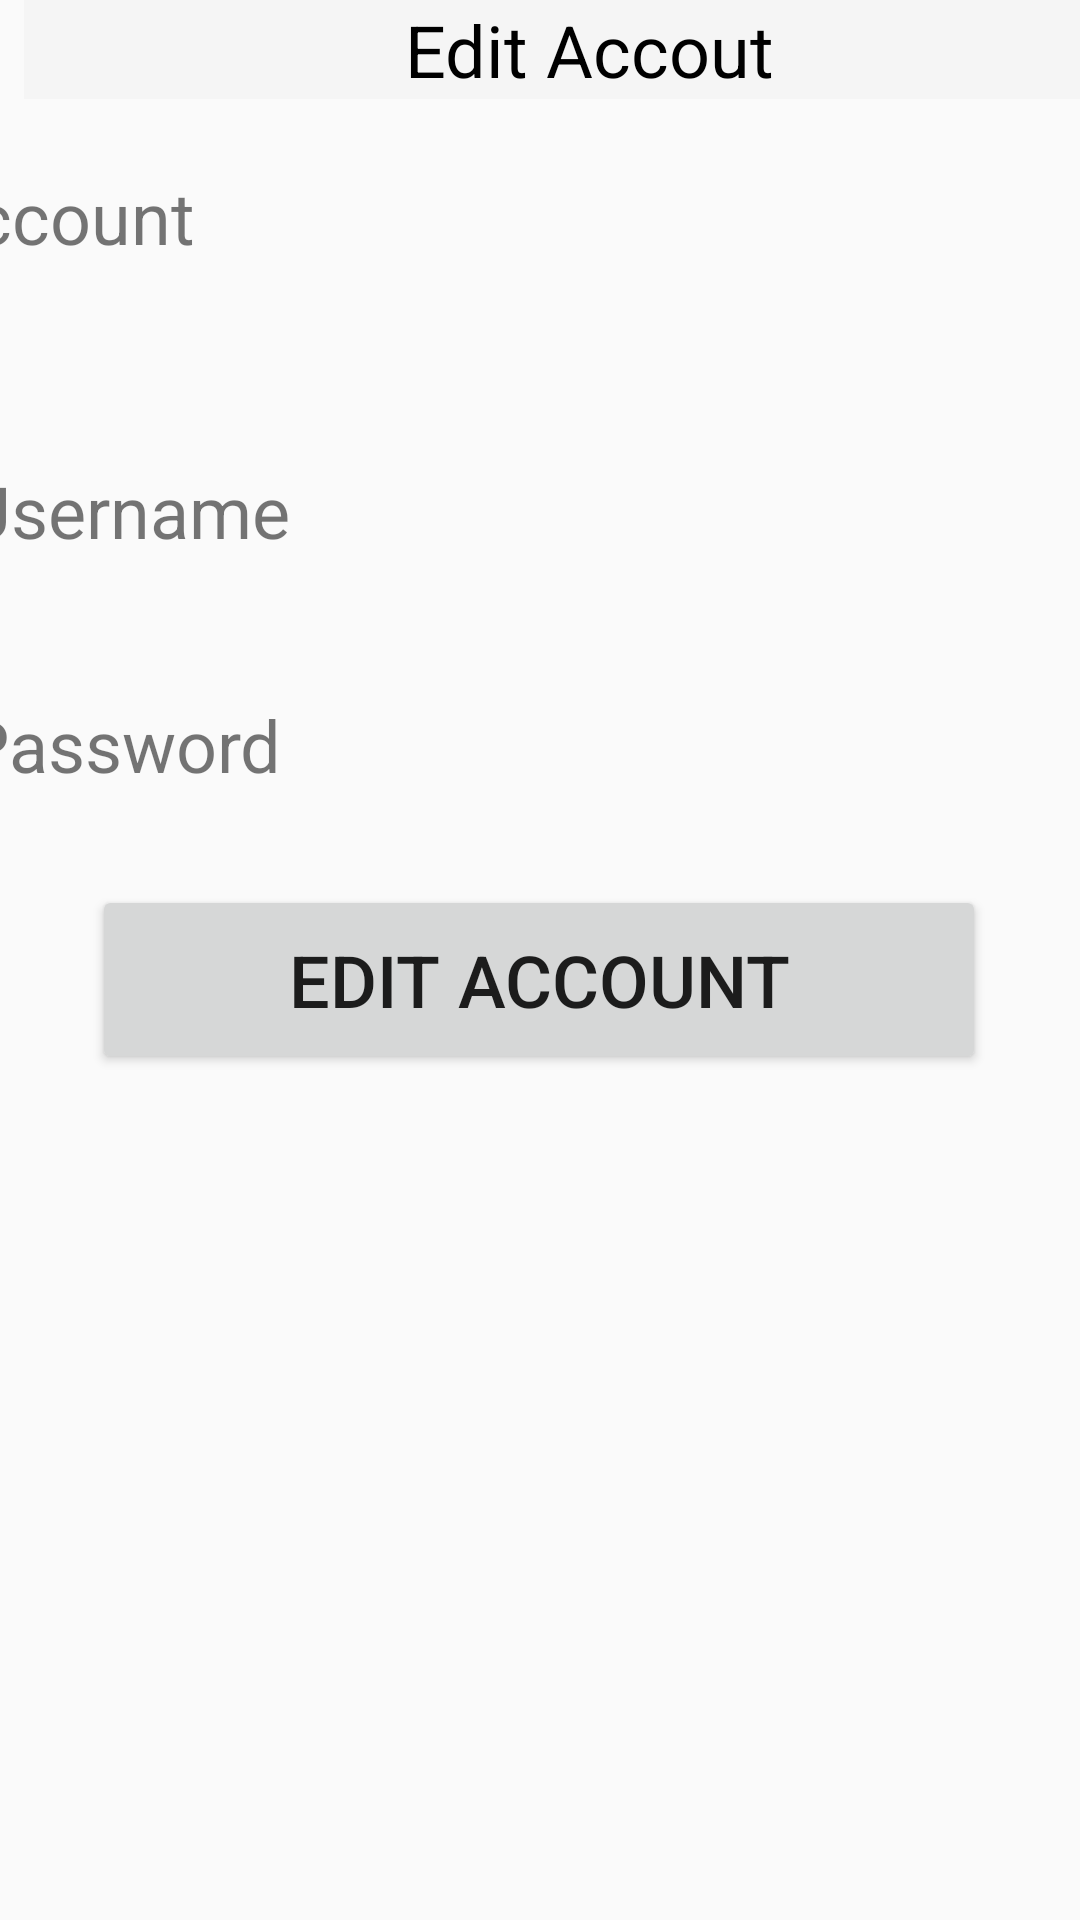

Write the Android layout XML for this screen, with the resource values it uses.
<!-- AndroidManifest.xml: application theme AppTheme -->
<!-- res/layout/activity_edit.xml -->
<?xml version="1.0" encoding="utf-8"?>
<androidx.constraintlayout.widget.ConstraintLayout xmlns:android="http://schemas.android.com/apk/res/android"
    xmlns:app="http://schemas.android.com/apk/res-auto"
    xmlns:tools="http://schemas.android.com/tools"
    android:theme="@style/Theme.AppCompat.Light.NoActionBar"
    android:layout_width="match_parent"
    android:layout_height="match_parent"
    tools:context=".EditActivity">

    <com.google.android.material.appbar.AppBarLayout
        android:id="@+id/appbar"
        android:layout_width="403dp"
        android:layout_height="33dp"
        android:layout_marginStart="8dp"
        app:layout_constraintBottom_toTopOf="@+id/recyclerView"
        app:layout_constraintEnd_toEndOf="parent"
        app:layout_constraintHorizontal_bias="0.0"
        app:layout_constraintStart_toStartOf="parent"
        app:layout_constraintTop_toTopOf="parent"
        app:layout_constraintVertical_bias="0.506">

        <TextView
            android:id="@+id/textView3"
            android:layout_width="137dp"
            android:layout_height="match_parent"
            android:layout_marginLeft="120dp"
            android:gravity="center"
            android:text="Edit Accout"
            android:textColor="@android:color/black"
            android:textSize="24sp" />
    </com.google.android.material.appbar.AppBarLayout>

    <EditText
        android:id="@+id/passEditTxt"
        android:layout_width="236dp"
        android:layout_height="37dp"
        android:layout_marginTop="36dp"
        android:layout_marginEnd="40dp"
        android:background="@drawable/edittext_border"
        android:ems="10"
        android:gravity="top|left"
        android:inputType="textMultiLine"
        app:layout_constraintEnd_toEndOf="parent"
        app:layout_constraintTop_toBottomOf="@+id/unameEditTxt" />

    <TextView
        android:id="@+id/textView4"
        android:layout_width="109dp"
        android:layout_height="34dp"
        android:layout_alignParentStart="true"
        android:layout_alignParentTop="true"
        android:layout_marginStart="8dp"
        android:layout_marginTop="56dp"
        android:layout_marginEnd="8dp"
        android:text="Username"
        android:textSize="24sp"
        app:layout_constraintEnd_toStartOf="@+id/unameEditTxt"
        app:layout_constraintStart_toStartOf="parent"
        app:layout_constraintTop_toBottomOf="@+id/textView" />

    <TextView
        android:id="@+id/textView2"
        android:layout_width="109dp"
        android:layout_height="34dp"
        android:layout_alignParentStart="true"
        android:layout_alignParentTop="true"
        android:layout_marginStart="8dp"
        android:layout_marginTop="44dp"
        android:layout_marginEnd="8dp"
        android:text="Password"
        android:textSize="24sp"
        app:layout_constraintEnd_toStartOf="@+id/passEditTxt"
        app:layout_constraintStart_toStartOf="parent"
        app:layout_constraintTop_toBottomOf="@+id/textView4" />

    <TextView
        android:id="@+id/textView"
        android:layout_width="109dp"
        android:layout_height="42dp"
        android:layout_alignParentStart="true"
        android:layout_alignParentLeft="true"
        android:layout_alignParentTop="true"
        android:layout_marginStart="8dp"
        android:layout_marginTop="56dp"
        android:layout_marginEnd="8dp"
        android:text="Account             "
        android:textSize="24sp"
        app:layout_constraintEnd_toStartOf="@+id/accEditTxt"
        app:layout_constraintHorizontal_bias="0.8"
        app:layout_constraintStart_toStartOf="parent"
        app:layout_constraintTop_toTopOf="parent" />

    <EditText
        android:id="@+id/accEditTxt"
        android:layout_width="236dp"
        android:layout_height="37dp"
        android:layout_alignTop="@+id/textView"
        android:layout_marginTop="56dp"
        android:layout_marginEnd="40dp"
        android:layout_toEndOf="@+id/textView"
        android:background="@drawable/edittext_border"
        android:ems="10"
        android:inputType="textPersonName"
        app:layout_constraintEnd_toEndOf="parent"
        app:layout_constraintTop_toTopOf="parent" />

    <EditText
        android:id="@+id/unameEditTxt"
        android:layout_width="236dp"
        android:layout_height="37dp"
        android:layout_marginTop="60dp"
        android:layout_marginEnd="40dp"
        android:background="@drawable/edittext_border"
        android:ems="10"
        android:gravity="top|left"
        android:inputType="textMultiLine"
        app:layout_constraintEnd_toEndOf="parent"
        app:layout_constraintTop_toBottomOf="@+id/accEditTxt" />

    <Button
        android:id="@+id/editBtn"
        android:layout_width="298dp"
        android:layout_height="63dp"
        android:layout_alignParentStart="true"
        android:layout_alignParentLeft="true"
        android:layout_alignParentTop="true"
        android:layout_marginStart="8dp"
        android:layout_marginTop="32dp"
        android:layout_marginEnd="8dp"
        android:onClick="editAccount"
        android:text="Edit Account"
        android:textSize="24sp"
        app:layout_constraintEnd_toEndOf="parent"
        app:layout_constraintHorizontal_bias="0.494"
        app:layout_constraintStart_toStartOf="parent"
        app:layout_constraintTop_toBottomOf="@+id/passEditTxt" />

</androidx.constraintlayout.widget.ConstraintLayout>
<!-- resources referenced by this layout -->
<resources>
  <style name="AppTheme" parent="Theme.AppCompat.Light.NoActionBar">
          
          <item name="colorPrimary">@color/colorPrimary</item>
          <item name="colorPrimaryDark">@color/colorPrimaryDark</item>
          <item name="colorAccent">@color/colorAccent</item>
      </style>
  <color name="colorPrimary">#008577</color>
  <color name="colorPrimaryDark">#00574B</color>
  <color name="colorAccent">#D81B60</color>
</resources>
